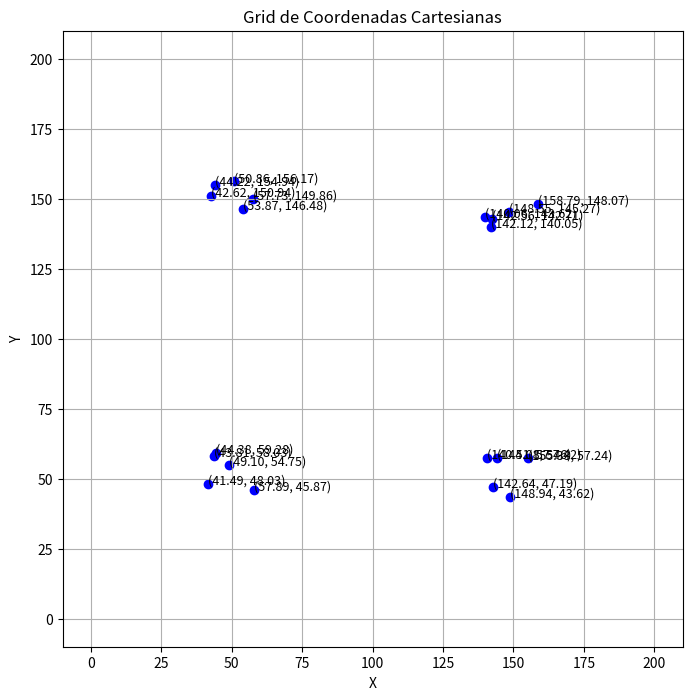

Here is the Python script that generated this plot:
#%%
import random

import matplotlib.pyplot as plt

# Configurações do grid
grid_size = 200
num_users = 20
users_per_quadrant = 5
quadrant_distance = 100  # Ajuste a distância entre os quadrantes
user_distance = 10

# Função para gerar posições dos usuários
def generate_positions():
    positions = []
    for i in range(4):  # 4 quadrantes
        base_x = (i % 2) * quadrant_distance + (grid_size - quadrant_distance) / 2
        base_y = (i // 2) * quadrant_distance + (grid_size - quadrant_distance) / 2
        for j in range(users_per_quadrant):
            x = base_x + random.uniform(-user_distance, user_distance)
            y = base_y + random.uniform(-user_distance, user_distance)
            positions.append((x, y))
    return positions

# Gerar posições
positions = generate_positions()

# Plotar o grid
plt.figure(figsize=(8, 8))
for pos in positions:
    plt.scatter(pos[0], pos[1], c='blue')
    plt.text(pos[0], pos[1], f'({pos[0]:.2f}, {pos[1]:.2f})', fontsize=9)

plt.xlim(-10, grid_size + 10)
plt.ylim(-10, grid_size + 10)
plt.grid(True)
plt.title('Grid de Coordenadas Cartesianas')
plt.xlabel('X')
plt.ylabel('Y')
plt.show()

# Imprimir posições
for idx, pos in enumerate(positions):
    print(f'Usuário {idx + 1}: x={pos[0]:.2f}, y={pos[1]:.2f}')
# %%
